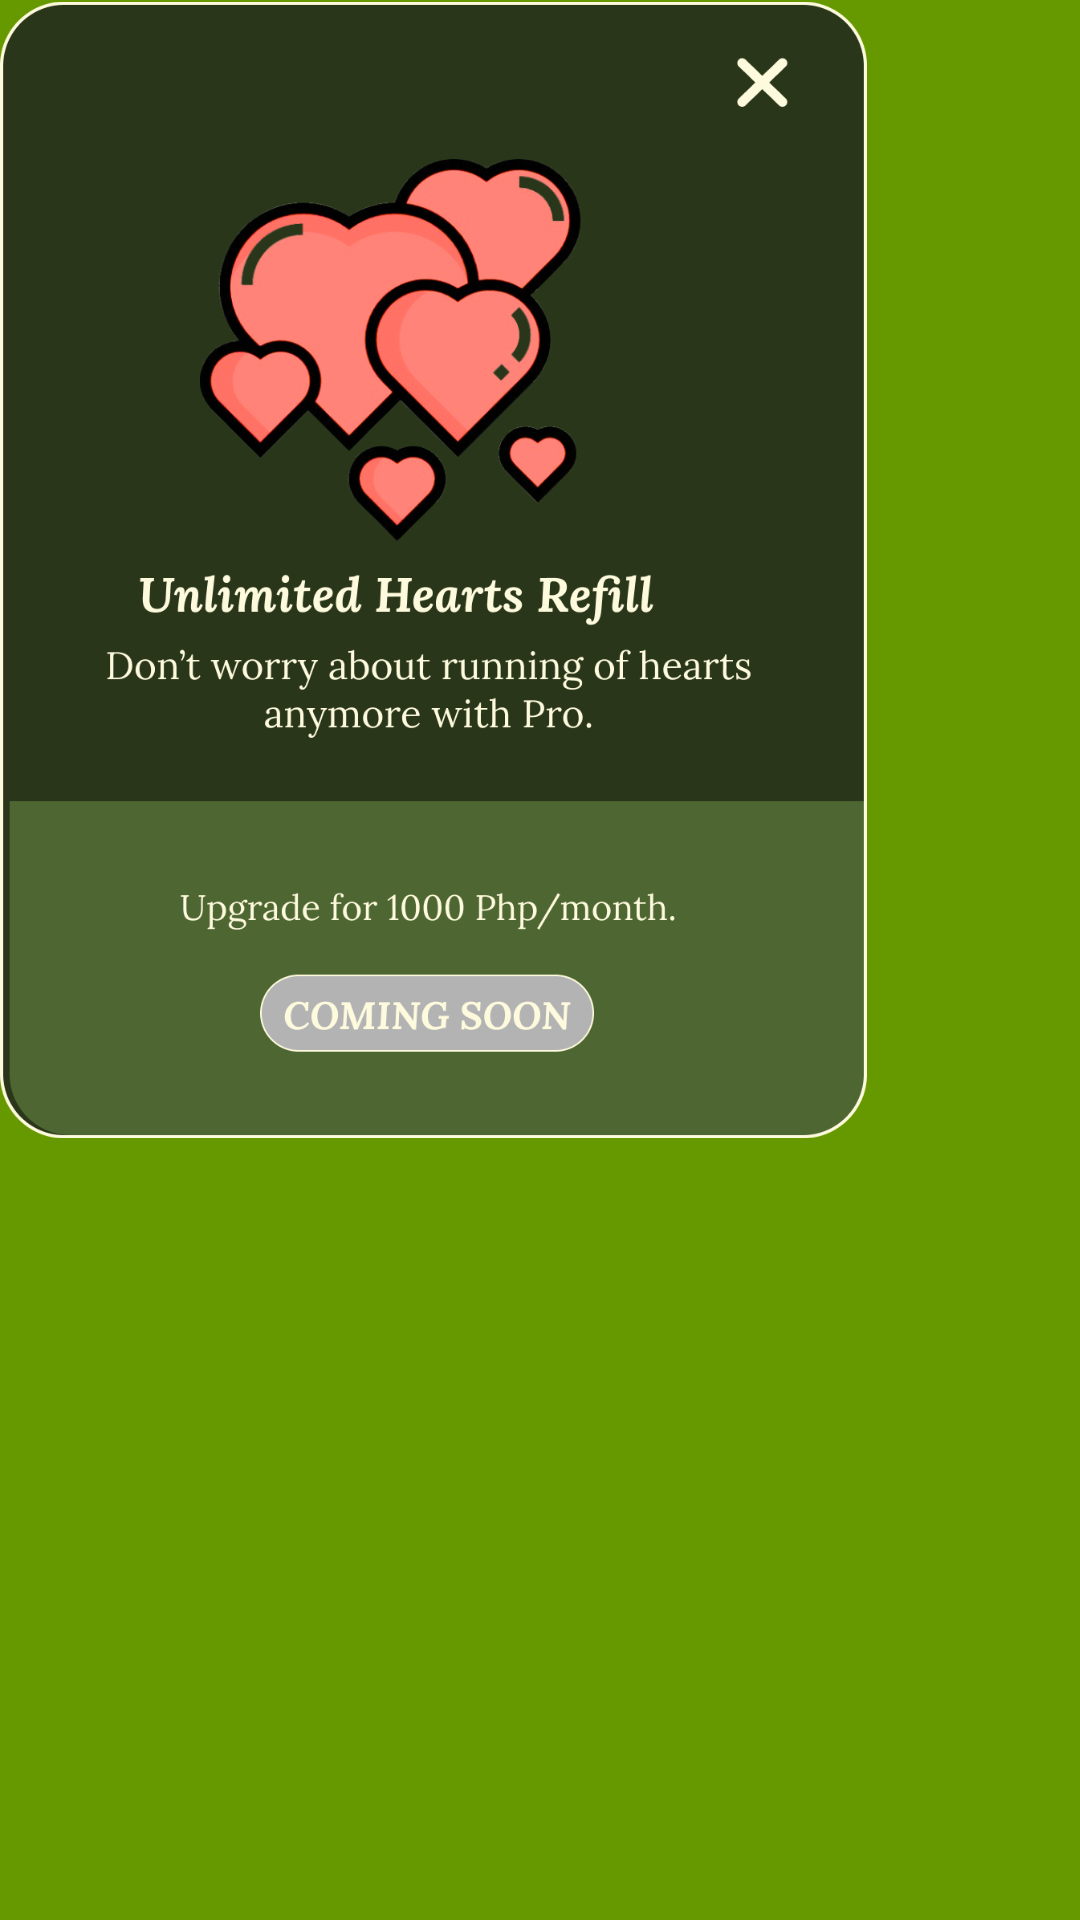

The Android layout XML behind this screen, and the referenced resources:
<!-- AndroidManifest.xml: application theme Theme.Test_four -->
<!-- res/layout/fragment_a12.xml -->
<?xml version="1.0" encoding="utf-8"?>
<androidx.constraintlayout.widget.ConstraintLayout xmlns:android="http://schemas.android.com/apk/res/android"
    xmlns:app="http://schemas.android.com/apk/res-auto"
    xmlns:tools="http://schemas.android.com/tools"
    android:layout_width="wrap_content"
    android:layout_height="wrap_content"
    tools:context=".a11"
    android:background="@android:color/holo_green_dark">

    <ImageView
        android:id="@+id/imageView4"
        android:layout_width="289dp"
        android:layout_height="380dp"
        android:src="@drawable/_2"
        app:layout_constraintBottom_toBottomOf="parent"
        app:layout_constraintEnd_toEndOf="parent"
        app:layout_constraintHorizontal_bias="0.0"
        app:layout_constraintStart_toStartOf="parent"
        app:layout_constraintTop_toTopOf="parent"
        app:layout_constraintVertical_bias="0.0" />

    <Button
        android:id="@+id/buttonhaha"
        android:layout_width="93dp"
        android:layout_height="80dp"
        app:layout_constraintBottom_toBottomOf="parent"
        app:layout_constraintEnd_toEndOf="parent"
        app:layout_constraintHorizontal_bias="1.0"
        app:layout_constraintStart_toStartOf="@+id/imageView4"
        app:layout_constraintTop_toTopOf="parent"
        app:layout_constraintVertical_bias="0.0"
        android:background="@android:color/transparent"/>

</androidx.constraintlayout.widget.ConstraintLayout>
<!-- resources referenced by this layout -->
<resources>
  <!-- drawable _2: png bitmap (drawable, 218057 bytes) -->
  <style name="Theme.Test_four" parent="Base.Theme.Test_four" />
  <style name="Base.Theme.Test_four" parent="Theme.Material3.DayNight.NoActionBar">
  
          
          
      </style>
</resources>
